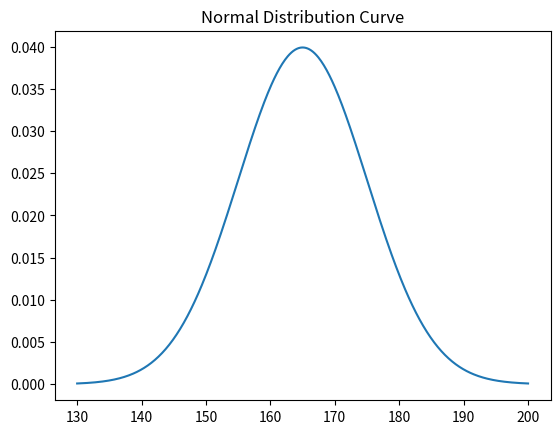
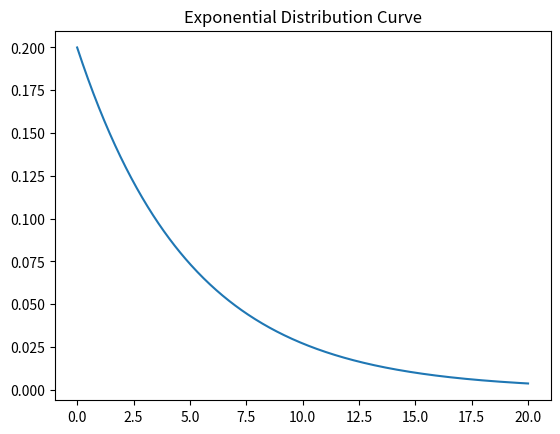
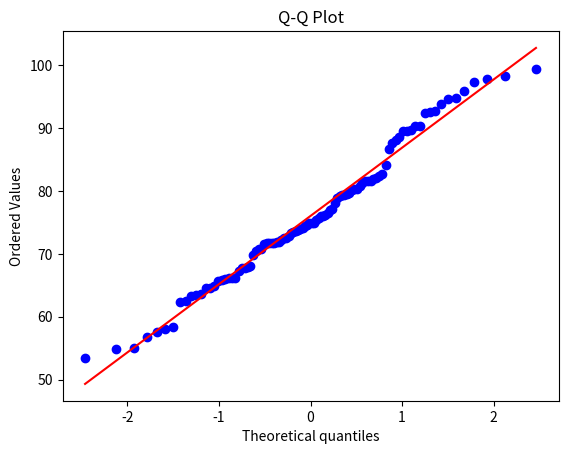
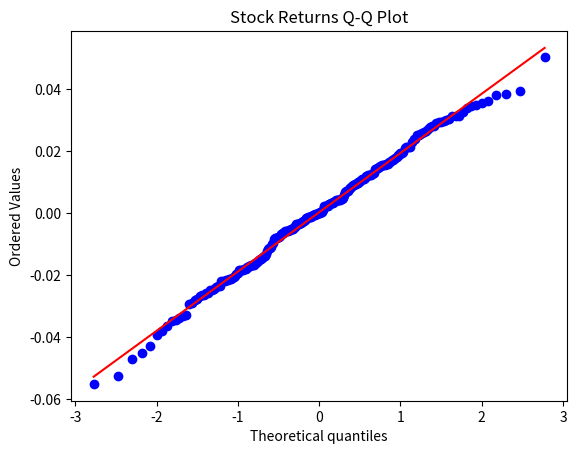
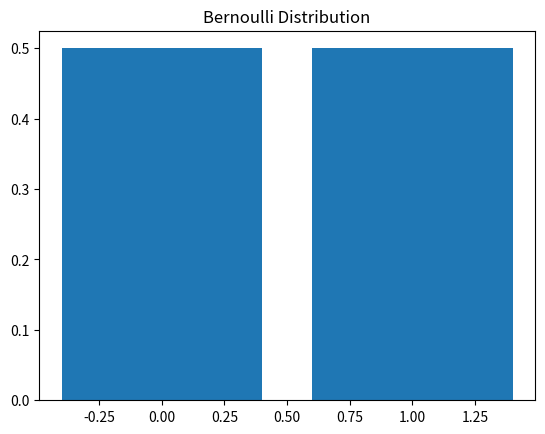
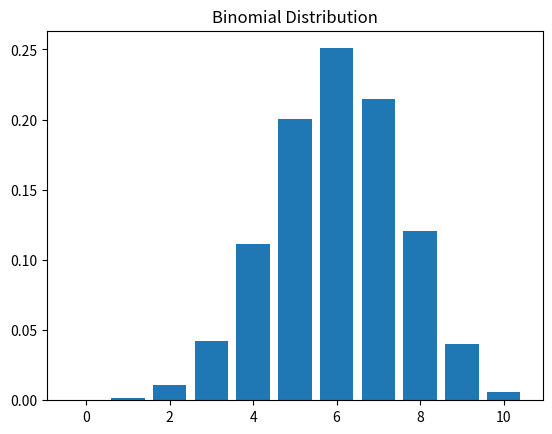

Here is the Python script that generated these plots, in order:
import numpy as np
import scipy.stats as stats
import matplotlib.pyplot as plt

mean = 165
std = 10

prob_160_170 = stats.norm.cdf(170, mean, std) - stats.norm.cdf(160, mean, std)
prob_above_180 = 1 - stats.norm.cdf(180, mean, std)

print('P(160-170):', prob_160_170)
print('P(>180):', prob_above_180)

x = np.linspace(130, 200, 500)
plt.plot(x, stats.norm.pdf(x, mean, std))
plt.title('Normal Distribution Curve')
plt.show()

mean_service = 5
lambda_param = 1/mean_service

prob_less_3 = stats.expon.cdf(3, scale=mean_service)
prob_more_10 = 1 - stats.expon.cdf(10, scale=mean_service)

print('P(<3 mins):', prob_less_3)
print('P(>10 mins):', prob_more_10)

x = np.linspace(0, 20, 500)
plt.plot(x, stats.expon.pdf(x, scale=mean_service))
plt.title('Exponential Distribution Curve')
plt.show()

data = np.random.normal(75, 10, 100)
stats.probplot(data, dist='norm', plot=plt)
plt.title('Q-Q Plot')
plt.show()

returns = np.random.normal(0, 0.02, 250)
stats.probplot(returns, dist='norm', plot=plt)
plt.title('Stock Returns Q-Q Plot')
plt.show()

p = 0.5
mean = p
variance = p*(1-p)
print('Mean:', mean)
print('Variance:', variance)

x = [0,1]
pmf = [1-p, p]
plt.bar(x, pmf)
plt.title('Bernoulli Distribution')
plt.show()

from scipy.stats import binom

n = 10
p = 0.6

prob_7 = binom.pmf(7, n, p)
prob_atleast_8 = 1 - binom.cdf(7, n, p)

print('P(X=7):', prob_7)
print('P(X>=8):', prob_atleast_8)

x = np.arange(0, n+1)
plt.bar(x, binom.pmf(x, n, p))
plt.title('Binomial Distribution')
plt.show()
